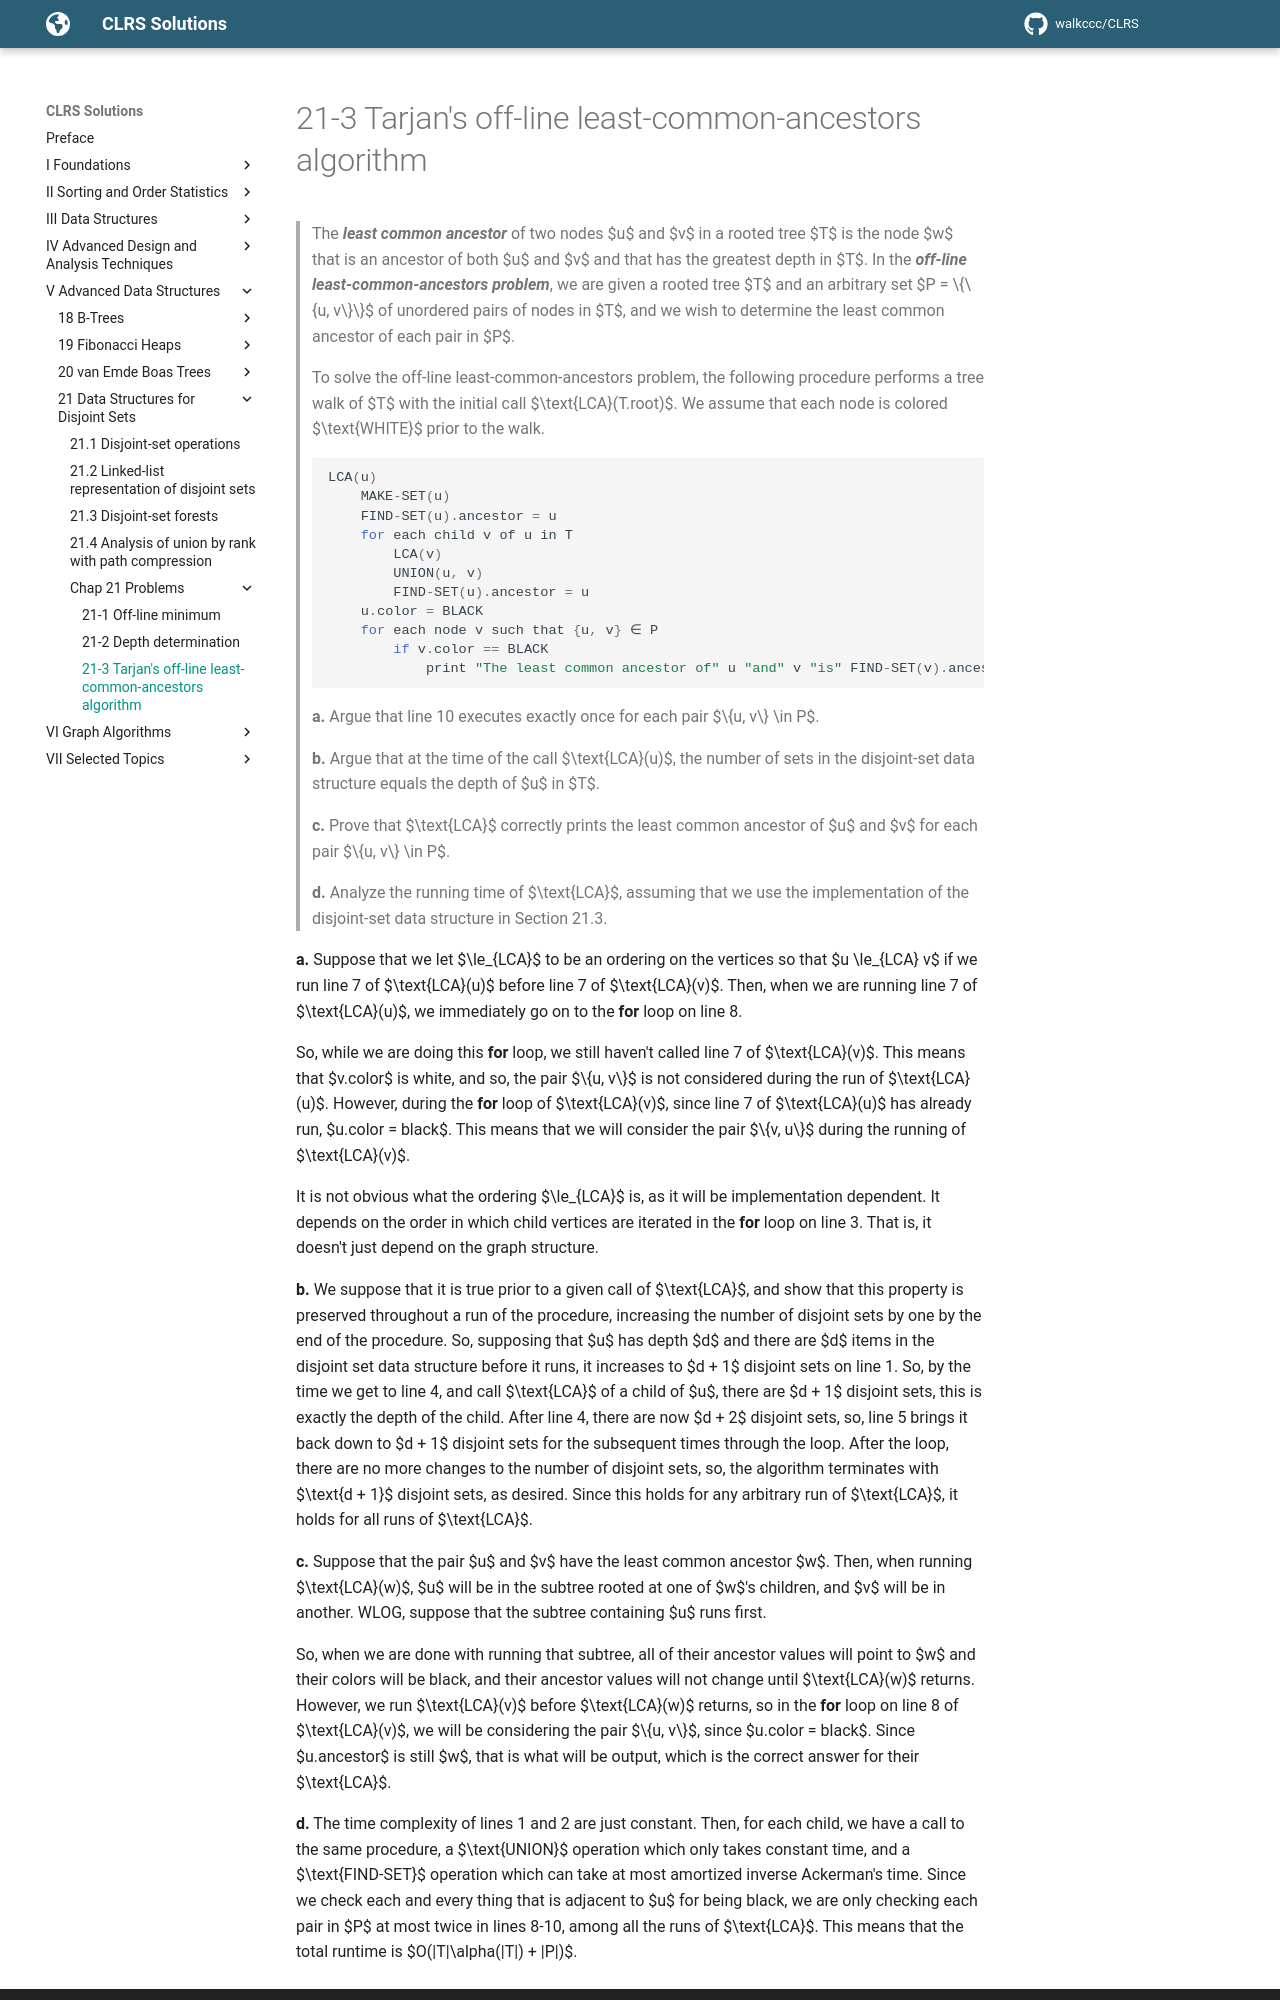

repository: walkccc/CLRS · page: Chap21/Problems/21-3/index.html · generator: mkdocs

> The **_least common ancestor_** of two nodes $u$ and $v$ in a rooted tree $T$ is the node $w$ that is an ancestor of both $u$ and $v$ and that has the greatest depth in $T$. In the **_off-line least-common-ancestors problem_**, we are given a rooted tree $T$ and an arbitrary set $P = \\{\\{u, v\\}\\}$ of unordered pairs of nodes in $T$, and we wish to determine the least common ancestor of each pair in $P$.
>
> To solve the off-line least-common-ancestors problem, the following procedure performs a tree walk of $T$ with the initial call $\text{LCA}(T.root)$. We assume that each node is colored $\text{WHITE}$ prior to the walk.
>
> ```cpp
> LCA(u)
>     MAKE-SET(u)
>     FIND-SET(u).ancestor = u
>     for each child v of u in T
>         LCA(v)
>         UNION(u, v)
>         FIND-SET(u).ancestor = u
>     u.color = BLACK
>     for each node v such that {u, v} ∈ P
>         if v.color == BLACK
>             print "The least common ancestor of" u "and" v "is" FIND-SET(v).ancestor
> ```
>
> **a.** Argue that line 10 executes exactly once for each pair $\\{u, v\\} \in P$.
>
> **b.** Argue that at the time of the call $\text{LCA}(u)$, the number of sets in the disjoint-set data structure equals the depth of $u$ in $T$.
>
> **c.** Prove that $\text{LCA}$ correctly prints the least common ancestor of $u$ and $v$ for each pair $\\{u, v\\} \in P$.
>
> **d.** Analyze the running time of $\text{LCA}$, assuming that we use the implementation of the disjoint-set data structure in Section 21.3.

**a.** Suppose that we let $\le_{LCA}$ to be an ordering on the vertices so that $u \le_{LCA} v$ if we run line 7 of $\text{LCA}(u)$ before line 7 of $\text{LCA}(v)$. Then, when we are running line 7 of $\text{LCA}(u)$, we immediately go on to the **for** loop on line 8.

So, while we are doing this **for** loop, we still haven't called line 7 of $\text{LCA}(v)$. This means that $v.color$ is white, and so, the pair $\\{u, v\\}$ is not considered during the run of $\text{LCA}(u)$. However, during the **for** loop of $\text{LCA}(v)$, since line 7 of $\text{LCA}(u)$ has already run, $u.color = black$. This means that we will consider the pair $\\{v, u\\}$ during the running of $\text{LCA}(v)$.

It is not obvious what the ordering $\le_{LCA}$ is, as it will be implementation dependent. It depends on the order in which child vertices are iterated in the **for** loop on line 3. That is, it doesn't just depend on the graph structure.

**b.** We suppose that it is true prior to a given call of $\text{LCA}$, and show that this property is preserved throughout a run of the procedure, increasing the number of disjoint sets by one by the end of the procedure. So, supposing that $u$ has depth $d$ and there are $d$ items in the disjoint set data structure before it runs, it increases to $d + 1$ disjoint sets on line 1. So, by the time we get to line 4, and call $\text{LCA}$ of a child of $u$, there are $d + 1$ disjoint sets, this is exactly the depth of the child. After line 4, there are now $d + 2$ disjoint sets, so, line 5 brings it back down to $d + 1$ disjoint sets for the subsequent times through the loop. After the loop, there are no more changes to the number of disjoint sets, so, the algorithm terminates with $\text{d + 1}$ disjoint sets, as desired. Since this holds for any arbitrary run of $\text{LCA}$, it holds for all runs of $\text{LCA}$.

**c.** Suppose that the pair $u$ and $v$ have the least common ancestor $w$. Then, when running $\text{LCA}(w)$, $u$ will be in the subtree rooted at one of $w$'s children, and $v$ will be in another. WLOG, suppose that the subtree containing $u$ runs first.

So, when we are done with running that subtree, all of their ancestor values will point to $w$ and their colors will be black, and their ancestor values will not change until $\text{LCA}(w)$ returns. However, we run $\text{LCA}(v)$ before $\text{LCA}(w)$ returns, so in the **for** loop on line 8 of $\text{LCA}(v)$, we will be considering the pair $\\{u, v\\}$, since $u.color = black$. Since $u.ancestor$ is still $w$, that is what will be output, which is the correct answer for their $\text{LCA}$.
